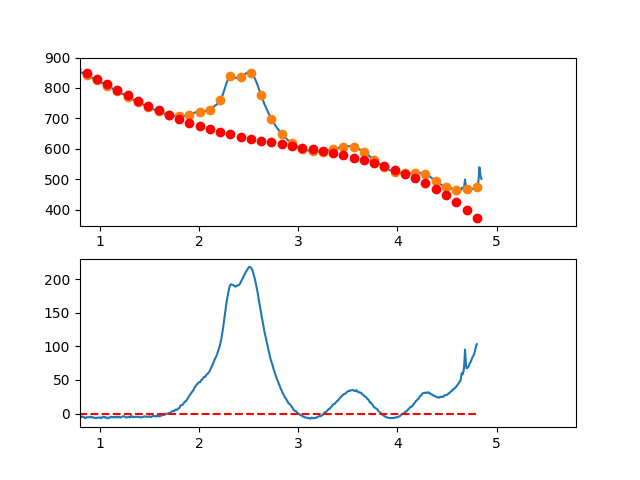

Data behind this chart, as committed beside it:
3.497376620970942263e-01, -8.909518103887990037e+00
3.549127125818158923e-01, -6.424917398243337630e+00
3.600877630665375029e-01, -4.655306568456580862e+00
3.652628135512591134e-01, -1.397650006237427078e+00
3.704378640359806685e-01, 1.148087896706329047e+00
3.756129145207023345e-01, 2.942748665532235464e-03
3.807879650054239451e-01, -9.940498420683070435e-01
3.859630154901455557e-01, 1.590145732796258926e+00
3.911380659748671662e-01, 4.208565081550318610e+00
3.963131164595887768e-01, 4.606243812485217859e+00
4.014881669443103873e-01, 4.912217533892317078e+00
4.066632174290319424e-01, 7.129521854063114006e+00
4.118382679137536084e-01, 6.938192381288558863e+00
4.170133183984752190e-01, 6.043264723860261256e+00
4.221883688831968295e-01, 8.633774490069413332e+00
4.273634193679184401e-01, 7.871757288207390957e+00
4.325384698526400507e-01, 7.394248726565365359e+00
4.377135203373616612e-01, 8.193284413435094393e+00
4.428885708220832718e-01, 9.752899957107615592e+00
4.480636213068048823e-01, 9.901130965873903733e+00
4.532386717915264929e-01, 1.020901304802578125e+01
4.584137222762481034e-01, 9.745581811854663101e+00
4.635887727609697140e-01, 8.624872865651582288e+00
4.687638232456912690e-01, 8.217921817707633636e+00
4.739388737304129906e-01, 9.931764276314538620e+00
4.791139242151345456e-01, 1.160543584976346665e+01
4.842889746998561562e-01, 1.105997214634567172e+01
4.894640251845778223e-01, 1.139640877435283528e+01
4.946390756692994328e-01, 1.137978134207571657e+01
4.998141261540209879e-01, 1.125512545780600249e+01
5.049891766387426539e-01, 1.247847672983493794e+01
5.101642271234642090e-01, 1.058787076645398884e+01
5.153392776081858750e-01, 9.684343175954268190e+00
5.205143280929074301e-01, 9.943929566627048189e+00
5.256893785776289851e-01, 8.864665546763831117e+00
5.308644290623507622e-01, 9.034586724655923717e+00
5.360394795470723173e-01, 8.890728708594679119e+00
5.412145300317938723e-01, 7.943127106871315846e+00
5.463895805165155384e-01, 7.712817527777133364e+00
5.515646310012372044e-01, 6.148835579603428414e+00
5.567396814859587595e-01, 6.432216870641696005e+00
5.619147319706804256e-01, 6.504343203456869560e+00
5.670897824554018696e-01, 5.701981157707336934e+00
5.722648329401235356e-01, 4.888243507326023973e+00
5.774398834248452017e-01, 3.295243026245657347e+00
5.826149339095667568e-01, 3.040092488397817760e+00
5.877899843942884228e-01, 3.476904667715984942e+00
5.929650348790099779e-01, 4.279792338132097029e+00
5.981400853637316439e-01, 3.241868273578575099e+00
6.033151358484533100e-01, 3.899245247987892071e+00
6.084901863331748650e-01, 4.156036035292800079e+00
6.136652368178964201e-01, 3.826353409425678365e+00
6.188402873026181972e-01, 3.328310144318720631e+00
6.240153377873396412e-01, 1.754019013904667190e+00
6.291903882720613073e-01, -5.994072078841554685e-01
6.343654387567828623e-01, -8.468557471153417282e-01
6.395404892415045284e-01, -5.812138298560967087e-01
6.447155397262261944e-01, -8.843686821743403925e-01
6.498905902109477495e-01, 3.457924698631131832e-01
6.550656406956693045e-01, 1.793824001875918839e-01
6.602406911803910816e-01, -3.104861172674873160e-01
... 809 more rows
